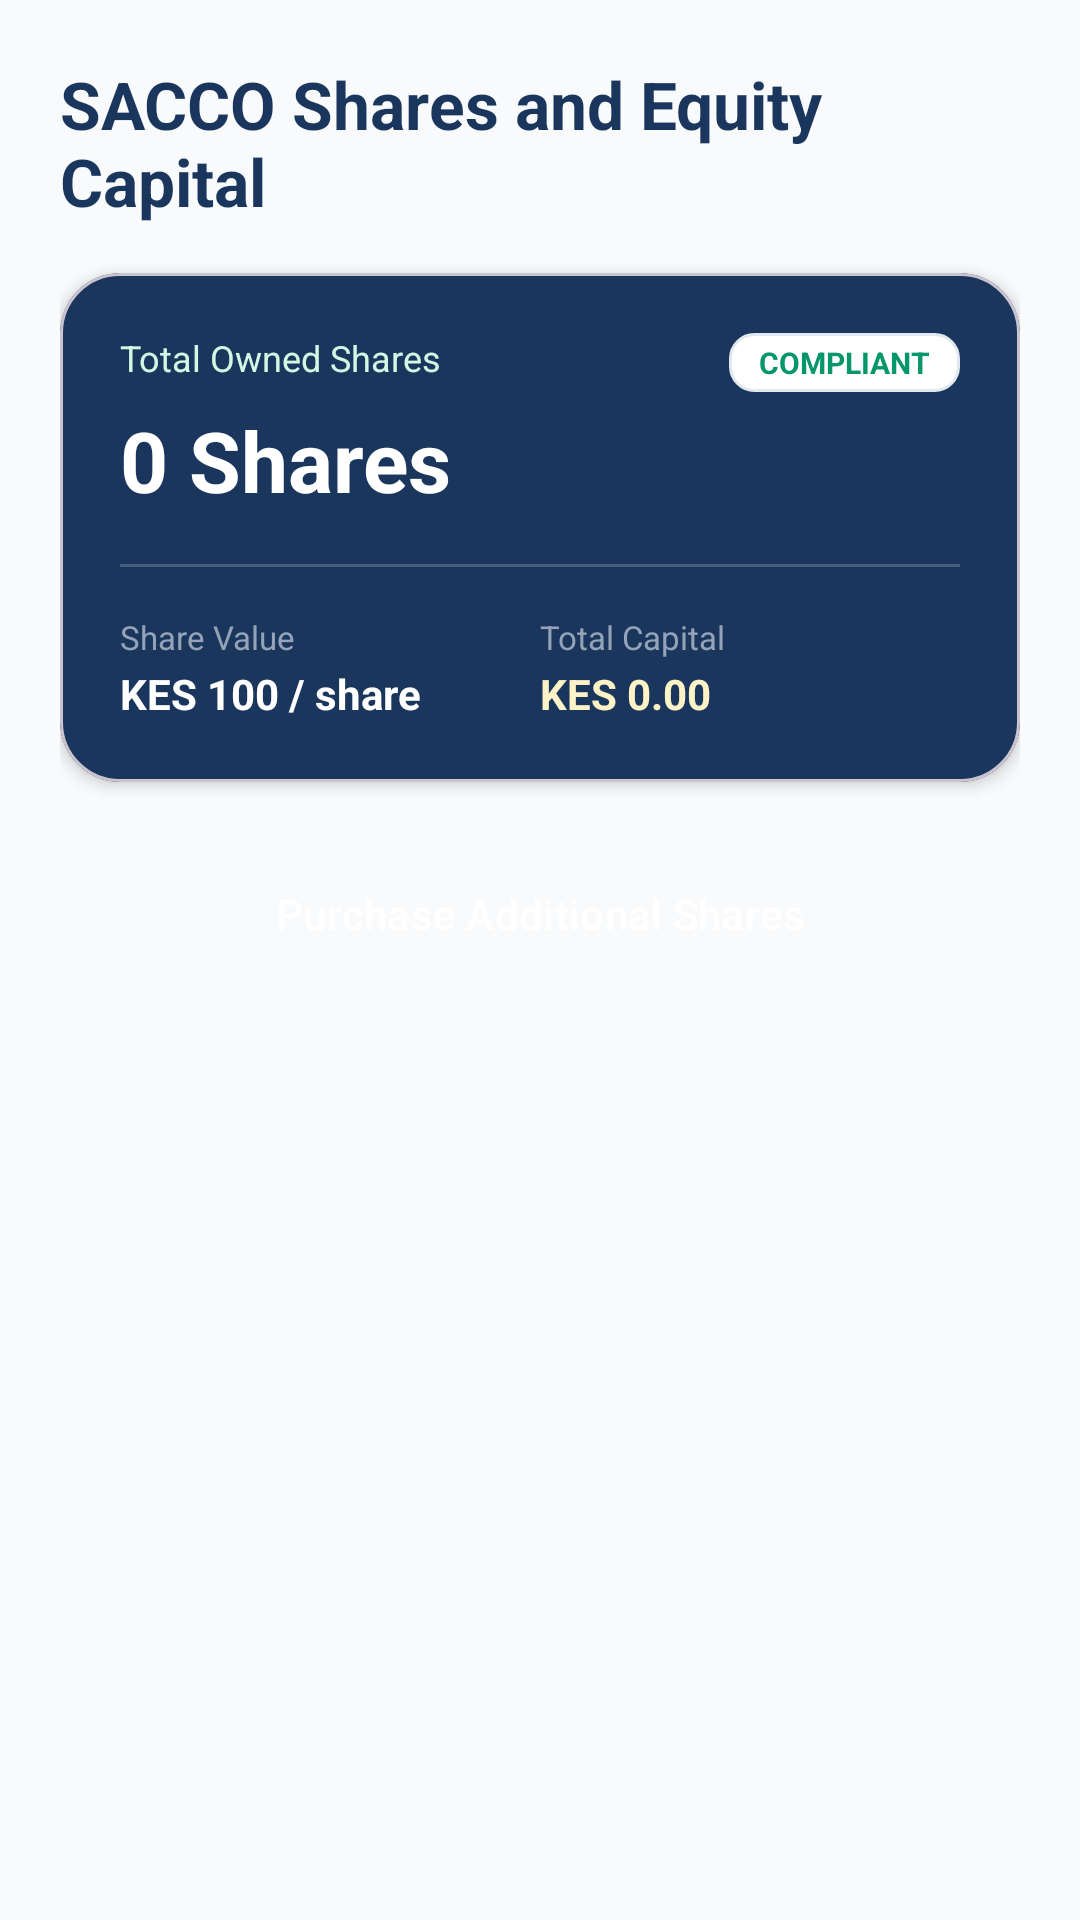

Here is an Android app screen rendered from its layout file. Give the layout XML and the strings, colors and styles it references.
<!-- AndroidManifest.xml: application theme Theme.MobileBasedSACCOManagement -->
<!-- res/layout/fragment_shares.xml -->
<?xml version="1.0" encoding="utf-8"?>
<ScrollView xmlns:android="http://schemas.android.com/apk/res/android"
    xmlns:app="http://schemas.android.com/apk/res-auto"
    android:layout_width="match_parent"
    android:layout_height="match_parent"
    android:background="@color/bg_light"
    android:fillViewport="true">

    <LinearLayout
        android:layout_width="match_parent"
        android:layout_height="wrap_content"
        android:orientation="vertical"
        android:padding="20dp">

        <TextView
            android:layout_width="wrap_content"
            android:layout_height="wrap_content"
            android:text="SACCO Shares and Equity Capital"
            android:textColor="@color/primary_navy"
            android:textSize="22sp"
            android:textStyle="bold" />

        
        <com.google.android.material.card.MaterialCardView
            android:layout_width="match_parent"
            android:layout_height="wrap_content"
            android:layout_marginTop="16dp"
            app:cardBackgroundColor="@color/primary_navy"
            app:cardCornerRadius="20dp"
            app:cardElevation="3dp">

            <LinearLayout
                android:layout_width="match_parent"
                android:layout_height="wrap_content"
                android:orientation="vertical"
                android:padding="20dp">

                <RelativeLayout
                    android:layout_width="match_parent"
                    android:layout_height="wrap_content">

                    <TextView
                        android:layout_width="wrap_content"
                        android:layout_height="wrap_content"
                        android:text="Total Owned Shares"
                        android:textColor="@color/accent_green_light"
                        android:textSize="12sp" />

                    <TextView
                        android:id="@+id/tvShareStatusBadge"
                        android:layout_width="wrap_content"
                        android:layout_height="wrap_content"
                        android:layout_alignParentEnd="true"
                        android:background="@drawable/spinner_border"
                        android:paddingStart="10dp"
                        android:paddingTop="3dp"
                        android:paddingEnd="10dp"
                        android:paddingBottom="3dp"
                        android:text="COMPLIANT"
                        android:textColor="@color/accent_green"
                        android:textSize="10sp"
                        android:textStyle="bold" />
                </RelativeLayout>

                <TextView
                    android:id="@+id/tvTotalShares"
                    android:layout_width="wrap_content"
                    android:layout_height="wrap_content"
                    android:layout_marginTop="4dp"
                    android:text="0 Shares"
                    android:textColor="@color/white"
                    android:textSize="28sp"
                    android:textStyle="bold" />

                <View
                    android:layout_width="match_parent"
                    android:layout_height="1dp"
                    android:layout_marginTop="16dp"
                    android:layout_marginBottom="16dp"
                    android:background="#33FFFFFF" />

                <LinearLayout
                    android:layout_width="match_parent"
                    android:layout_height="wrap_content"
                    android:orientation="horizontal">

                    <LinearLayout
                        android:layout_width="0dp"
                        android:layout_height="wrap_content"
                        android:layout_weight="1"
                        android:orientation="vertical">

                        <TextView
                            android:layout_width="wrap_content"
                            android:layout_height="wrap_content"
                            android:text="Share Value"
                            android:textColor="@color/text_muted"
                            android:textSize="11sp" />

                        <TextView
                            android:id="@+id/tvShareValue"
                            android:layout_width="wrap_content"
                            android:layout_height="wrap_content"
                            android:layout_marginTop="2dp"
                            android:text="KES 100 / share"
                            android:textColor="@color/white"
                            android:textSize="14sp"
                            android:textStyle="bold" />
                    </LinearLayout>

                    <LinearLayout
                        android:layout_width="0dp"
                        android:layout_height="wrap_content"
                        android:layout_weight="1"
                        android:orientation="vertical">

                        <TextView
                            android:layout_width="wrap_content"
                            android:layout_height="wrap_content"
                            android:text="Total Capital"
                            android:textColor="@color/text_muted"
                            android:textSize="11sp" />

                        <TextView
                            android:id="@+id/tvTotalContribution"
                            android:layout_width="wrap_content"
                            android:layout_height="wrap_content"
                            android:layout_marginTop="2dp"
                            android:text="KES 0.00"
                            android:textColor="@color/accent_amber_light"
                            android:textSize="14sp"
                            android:textStyle="bold" />
                    </LinearLayout>
                </LinearLayout>

            </LinearLayout>
        </com.google.android.material.card.MaterialCardView>

        <Button
            android:id="@+id/btnBuyShares"
            style="@style/PrimaryButton"
            android:layout_width="match_parent"
            android:layout_height="wrap_content"
            android:layout_marginTop="20dp"
            android:text="Purchase Additional Shares" />

    </LinearLayout>
</ScrollView>
<!-- resources referenced by this layout -->
<resources>
  <color name="accent_amber_light">#FEF3C7</color>
  <color name="accent_green">#059669</color>
  <color name="accent_green_light">#D1FAE5</color>
  <color name="bg_light">#F8FAFC</color>
  <color name="primary_navy">#1A365D</color>
  <color name="text_muted">#94A3B8</color>
  <color name="white">#FFFFFFFF</color>
  <!-- drawable spinner_border (drawable) -->
  <?xml version="1.0" encoding="utf-8"?>
  <shape xmlns:android="http://schemas.android.com/apk/res/android"
      android:shape="rectangle">
      <solid android:color="@color/surface_white" />
      <stroke
          android:width="1dp"
          android:color="@color/card_border" />
      <corners android:radius="8dp" />
      <padding
          android:bottom="8dp"
          android:left="12dp"
          android:right="12dp"
          android:top="8dp" />
  </shape>
  <style name="PrimaryButton" parent="Widget.Material3.Button">
          <item name="backgroundTint">@color/primary_navy</item>
          <item name="android:textColor">@color/white</item>
          <item name="cornerRadius">12dp</item>
          <item name="android:paddingTop">12dp</item>
          <item name="android:paddingBottom">12dp</item>
      </style>
  <style name="Theme.MobileBasedSACCOManagement" parent="Base.Theme.MobileBasedSACCOManagement" />
  <color name="surface_white">#FFFFFF</color>
  <color name="card_border">#E2E8F0</color>
  <style name="Base.Theme.MobileBasedSACCOManagement" parent="Theme.Material3.DayNight.NoActionBar">
          <item name="colorPrimary">@color/primary_navy</item>
          <item name="colorPrimaryVariant">@color/primary_navy_dark</item>
          <item name="colorSecondary">@color/accent_green</item>
          <item name="colorSecondaryContainer">@color/accent_green_light</item>
          <item name="android:statusBarColor">@color/primary_navy_dark</item>
          <item name="android:windowBackground">@color/bg_light</item>
      </style>
  <color name="primary_navy_dark">#0F2942</color>
</resources>
